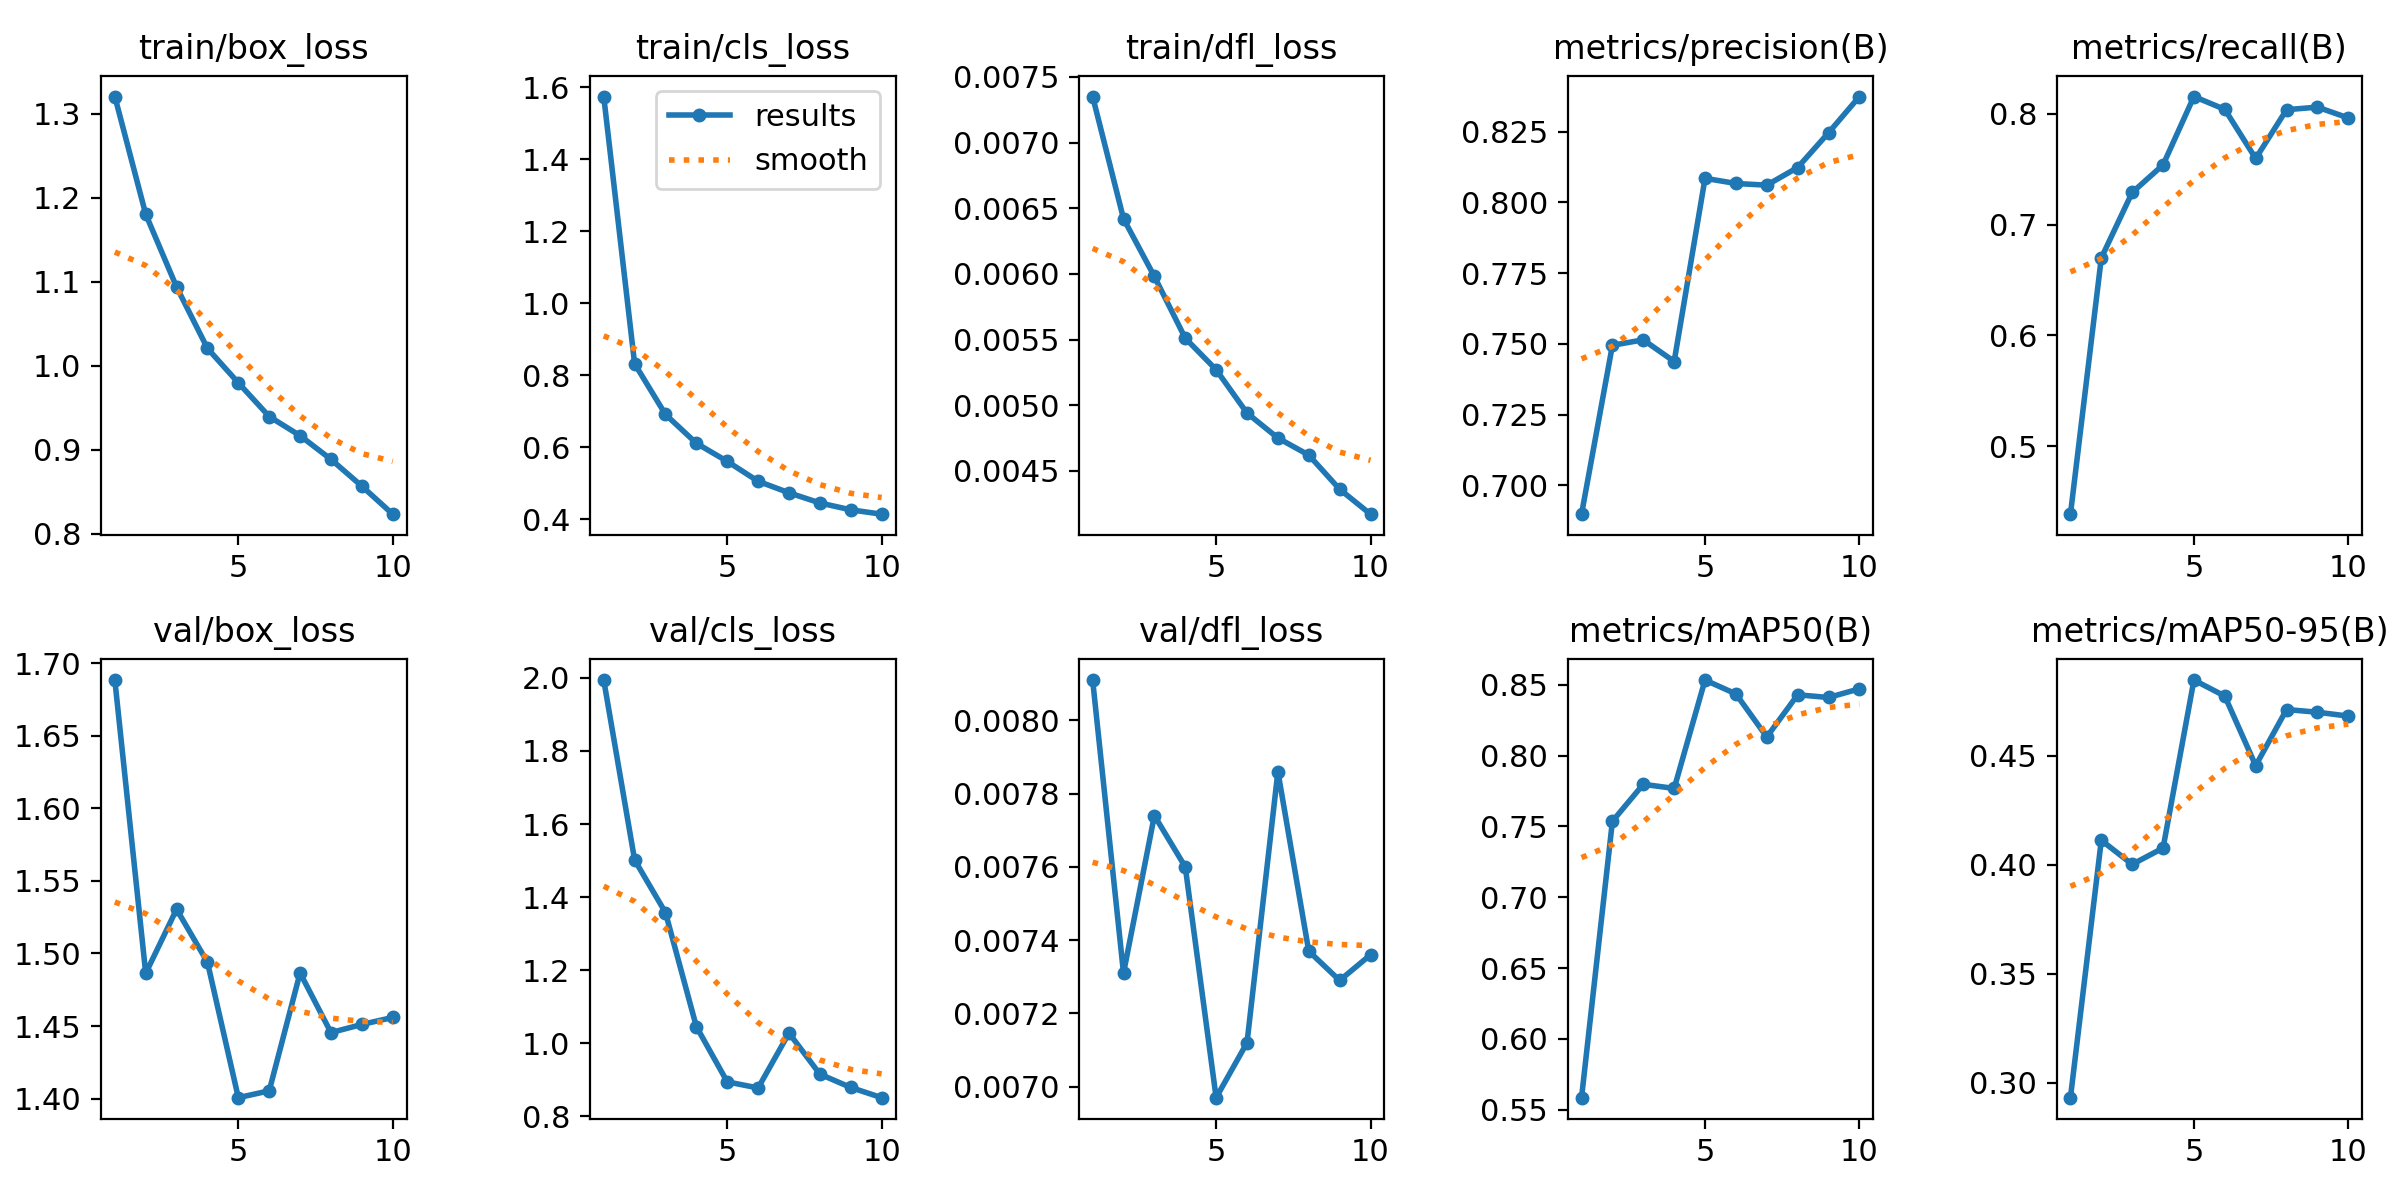

Source data for this figure (header and first rows):
epoch, time, train/box_loss, train/cls_loss, train/dfl_loss, metrics/precision(B), metrics/recall(B), metrics/mAP50(B), metrics/mAP50-95(B), val/box_loss, val/cls_loss, val/dfl_loss, lr/pg0, lr/pg1, lr/pg2
1, 8.759, 1.321, 1.574, 0.00735, 0.6898, 0.4386, 0.5585, 0.2931, 1.688, 1.994, 0.00811, 0.0003278, 0.0003278, 0.06755
2, 15.57, 1.181, 0.832, 0.00642, 0.7495, 0.6698, 0.7537, 0.4112, 1.486, 1.502, 0.00731, 0.0005957, 0.0005957, 0.03448
3, 22.23, 1.094, 0.691, 0.00598, 0.7514, 0.7289, 0.7798, 0.4002, 1.53, 1.358, 0.00774, 0.0007975, 0.0007975, 0.001353
4, 28.78, 1.021, 0.611, 0.00551, 0.7437, 0.7538, 0.7768, 0.4077, 1.494, 1.046, 0.0076, 0.000703, 0.000703, 0.000703
5, 35.34, 0.9799, 0.5607, 0.00527, 0.8085, 0.8155, 0.8534, 0.4848, 1.401, 0.8947, 0.00697, 0.000604, 0.000604, 0.000604
6, 42.07, 0.9398, 0.5054, 0.00494, 0.8066, 0.8039, 0.8436, 0.4774, 1.405, 0.878, 0.00712, 0.000505, 0.000505, 0.000505
7, 48.61, 0.917, 0.4734, 0.00475, 0.8061, 0.7596, 0.8132, 0.4455, 1.487, 1.028, 0.00786, 0.000406, 0.000406, 0.000406
8, 55.13, 0.8888, 0.4451, 0.00462, 0.8123, 0.8036, 0.843, 0.4712, 1.445, 0.9158, 0.00737, 0.000307, 0.000307, 0.000307
9, 61.66, 0.857, 0.426, 0.00436, 0.8246, 0.806, 0.841, 0.47, 1.451, 0.8794, 0.00729, 0.000208, 0.000208, 0.000208
10, 68.18, 0.8236, 0.414, 0.00417, 0.8374, 0.7962, 0.8472, 0.4682, 1.456, 0.8514, 0.00736, 0.000109, 0.000109, 0.000109
